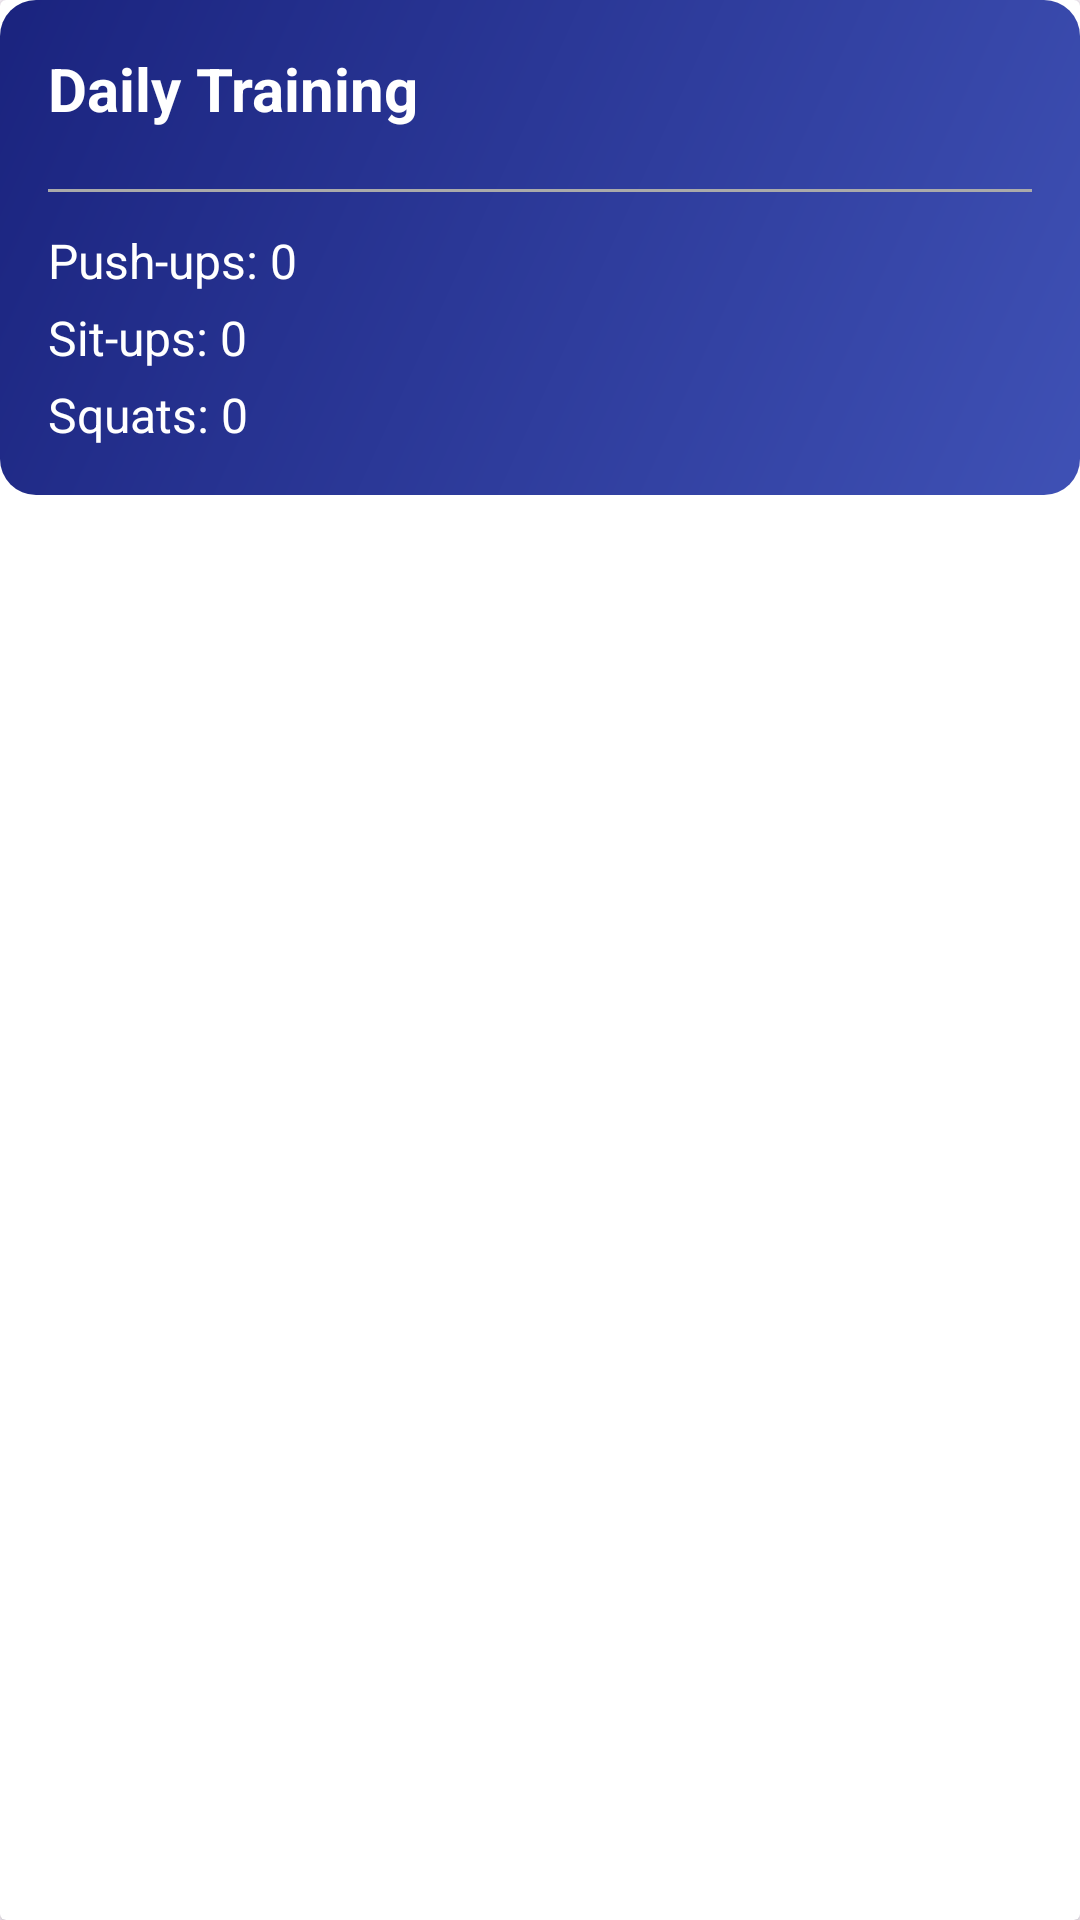

Write the Android layout XML for this screen, with the resource values it uses.
<!-- AndroidManifest.xml: application theme Theme.NoteIt -->
<!-- res/layout/special_task_item.xml -->
<?xml version="1.0" encoding="utf-8"?>
<androidx.cardview.widget.CardView
    xmlns:android="http://schemas.android.com/apk/res/android"
    android:layout_width="match_parent"
    android:layout_height="wrap_content"
    android:layout_margin="8dp"
    android:elevation="8dp"
    android:radius="12dp"
    android:foreground="?android:attr/selectableItemBackground">

    <LinearLayout
        android:layout_width="match_parent"
        android:layout_height="wrap_content"
        android:background="@drawable/card_background"
        android:orientation="vertical"
        android:padding="16dp">

        
        <TextView
            android:id="@+id/tvSpecialTaskName"
            android:layout_width="wrap_content"
            android:layout_height="wrap_content"
            android:text="Daily Training"
            android:textColor="@android:color/white"
            android:textSize="20sp"
            android:textStyle="bold"
            android:layout_marginBottom="8dp"/>

        
        <View
            android:layout_width="match_parent"
            android:layout_height="1dp"
            android:layout_marginVertical="12dp"
            android:background="@android:color/darker_gray" />

        
        <LinearLayout
            android:layout_width="match_parent"
            android:layout_height="wrap_content"
            android:orientation="vertical">

            
            <TextView
                android:id="@+id/tvPushUps"
                android:layout_width="wrap_content"
                android:layout_height="wrap_content"
                android:text="Push-ups: 0"
                android:textColor="@android:color/white"
                android:textSize="16sp"/>

            
            <TextView
                android:id="@+id/tvSitUps"
                android:layout_width="wrap_content"
                android:layout_height="wrap_content"
                android:text="Sit-ups: 0"
                android:textColor="@android:color/white"
                android:textSize="16sp"
                android:layout_marginTop="4dp"/>

            
            <TextView
                android:id="@+id/tvSquats"
                android:layout_width="wrap_content"
                android:layout_height="wrap_content"
                android:text="Squats: 0"
                android:textColor="@android:color/white"
                android:textSize="16sp"
                android:layout_marginTop="4dp"/>
        </LinearLayout>
    </LinearLayout>
</androidx.cardview.widget.CardView>
<!-- resources referenced by this layout -->
<resources>
  <!-- drawable card_background (drawable) -->
  <?xml version="1.0" encoding="utf-8"?>
  <layer-list xmlns:android="http://schemas.android.com/apk/res/android">
      <item>
          <shape android:shape="rectangle">
              <gradient
                  android:startColor="#3F51B5"
                  android:endColor="#1A237E"
                  android:angle="135" />
              <corners android:radius="12dp" />
          </shape>
      </item>
  </layer-list>
  <style name="Theme.NoteIt" parent="Base.Theme.NoteIt" />
  <style name="Base.Theme.NoteIt" parent="Theme.Material3.DayNight.NoActionBar">
          
          
          <item name="colorPrimary">@color/colorPrimary</item>
          <item name="colorPrimaryDark">@color/colorPrimaryDark</item>
          <item name="colorAccent">@color/colorAccent</item>
          
          <item name="android:statusBarColor">@color/colorPrimaryDark</item>
      </style>
  <color name="colorPrimary">#0D1B2A</color>
  <color name="colorPrimaryDark">#1B263B</color>
  <color name="colorAccent">#F0A500</color>
</resources>
